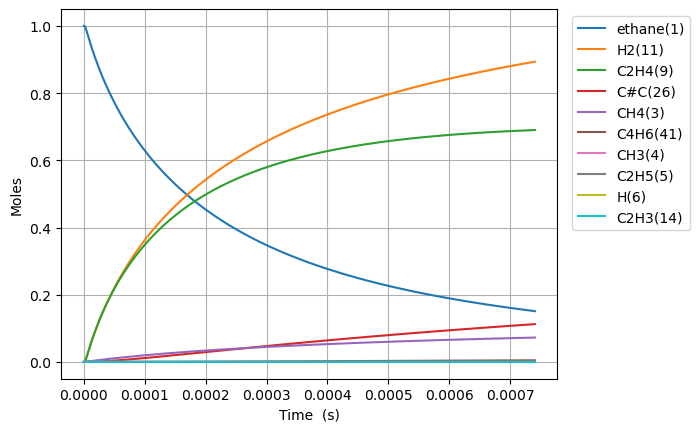

Source data for this figure (header and first rows):
Time (s), Volume (m^3), Ar, He, Ne, N2, ethane(1), CH3(4), C2H5(5), CH4(3), H(6), C2H4(9), H2(11), C3H7(16), C2H3(14), C#C(26), C2H2(30), C4H7(28), C4H7(40), C4H7(32), C4H7(44), C4H6(41), C4H6(88), C4H6(42)
0.0, 0.1122, 0.0, 0.0, 0.0, 0.0, 1.0, 0.0, 0.0, 0.0, 0.0, 0.0, 0.0, 0.0, 0.0, 0.0, 0.0, 0.0, 0.0, 0.0, 0.0, 0.0, 0.0, 0.0
7.389932868687925e-19, 0.1122, 0.0, 0.0, 0.0, 0.0, 1.0, 2.3450513804667925e-16, 1.9157543785173948e-18, 6.607286901725044e-29, 1.9157543784003063e-18, 5.214340619252176e-29, 7.765102725496035e-29, 1.4444108334356518e-56, 1.1475636998929231e-48, 7.663986781413135e-59, 6.735783120518613e-72, 2.016160162612218e-88, 3.7112889639744835e-96, 4.5626877154045626e-89, 1.7481504087685838e-98, 9.382636086940738e-99, 9.823402335740543e-110, 4.788585106133789e-104
2.0691812032326193e-18, 0.1122, 0.0, 0.0, 0.0, 0.0, 1, 6.566143865304877e-16, 5.364112260145425e-18, 3.9908012886408873e-28, 5.36411225943821e-18, 3.149461734173687e-28, 4.690122046139306e-28, 4.541458764192056e-55, 1.3623876289662116e-47, 1.7144031924083393e-57, 2.7795394697196994e-70, 1.5557595007391073e-86, 5.191927989760407e-94, 5.189728023393377e-87, 2.466086660894023e-96, 1.3125938441142106e-96, 2.4834829386076933e-107, 6.6990417210399675e-102
4.729557035960273e-18, 0.1122, 0.0, 0.0, 0.0, 0.0, 1, 1.5008328834972482e-15, 1.226082802458836e-17, 1.9213990310200825e-27, 1.2260828021183438e-17, 1.5163302522965913e-27, 2.258091872483798e-27, 1.0131744668319021e-53, 1.337600261902464e-46, 3.3873718285035733e-56, 1.0995579142602803e-68, 1.6955427705908058e-84, 1.1287765599070887e-91, 4.6982409562587057e-85, 5.338359021261345e-94, 2.853732528390876e-94, 1.0780884933950918e-104, 1.4564498487673795e-99
1.005030870141558e-17, 0.1122, 0.0, 0.0, 0.0, 0.0, 1, 3.1892698774273426e-15, 2.6054259558221758e-17, 8.391254365174674e-27, 2.6054259543351567e-17, 6.622212588703537e-27, 9.861680460445326e-27, 1.8975636426907135e-52, 1.1830922995836905e-45, 6.027647260042706e-55, 3.924242242134627e-67, 1.3870592037190938e-82, 1.849581153287535e-89, 3.560848393100744e-83, 8.733372886462693e-92, 4.676122259563961e-92, 3.5357506086138318e-102, 2.386536201401565e-97
2.0691812032326195e-17, 0.1122, 0.0, 0.0, 0.0, 0.0, 1, 6.5661438652738246e-15, 5.364112264447864e-17, 3.503183515280097e-26, 5.3641122582398515e-17, 2.7646433983554516e-26, 4.1170574642168245e-26, 3.277569289920409e-51, 9.944603909580517e-45, 1.0166508385694801e-53, 1.3259115097391369e-65, 9.98276497810927e-81, 2.6644739208370323e-87, 2.4759929818743835e-81, 1.2572911245039667e-89, 6.73656191904257e-90, 1.0191711024849297e-99, 3.43811402026209e-95
4.197481869414742e-17, 0.1122, 0.0, 0.0, 0.0, 0.0, 1, 1.331989184091196e-14, 1.0881484889295273e-16, 1.431164772048956e-25, 1.0881484863933518e-16, 1.129447037209495e-25, 1.6819523100411512e-25, 5.44573035526415e-50, 8.153187547195825e-44, 1.6698521412728175e-52, 4.359298721616712e-64, 6.766642007843511e-79, 3.6134661428445865e-85, 1.6509999885294843e-79, 1.7046623109843925e-87, 9.136493566373211e-88, 2.7651117599011767e-97, 4.662953913290341e-93
8.454083201778988e-17, 0.1122, 0.0, 0.0, 0.0, 0.0, 1, 2.6827387791968927e-14, 2.1916230169374227e-16, 5.784996832130415e-25, 2.191623006685796e-16, 4.565405514628687e-25, 6.7987201552442505e-25, 8.877914779596879e-49, 6.602663365036859e-43, 2.70690255898416e-51, 1.4139227521532707e-62, 4.45545943211737e-77, 4.758954288973671e-83, 1.0784176487083203e-77, 2.2450003043062374e-85, 1.2034403036499851e-85, 7.28509841089846e-95, 6.141936533689426e-91
1.6967285866507477e-16, 0.1122, 0.0, 0.0, 0.0, 0.0, 1, 5.384237969320563e-14, 4.398572085106866e-16, 2.3261217828178668e-24, 4.398572043885528e-16, 1.8357294838260822e-24, 2.733735470170007e-24, 1.4337855660490424e-47, 5.314399027631824e-42, 4.359384021258877e-50, 4.555106089052418e-61, 2.89207483005084e-75, 6.177202403693867e-81, 6.972433598884803e-76, 2.9145981978390668e-83, 1.5624989696040635e-83, 1.8918403098708112e-92, 7.97441652192152e-89
3.399369119596446e-16, 0.1122, 0.0, 0.0, 0.0, 0.0, 1, 1.0787236349217014e-13, 8.812470270060363e-16, 9.328788732163314e-24, 8.812470104744364e-16, 7.362096326556871e-24, 1.09635019092354e-23, 2.304768286220539e-46, 4.2644723483837994e-41, 6.99777969877814e-49, 1.4625269466267953e-59, 1.8640156774782476e-73, 7.958960166662628e-79, 4.485073175404452e-74, 3.7571330070613263e-81, 2.0142525696468167e-81, 4.877758774049556e-90, 1.0279924171253104e-86
6.804650185487842e-16, 0.1122, 0.0, 0.0, 0.0, 0.0, 1, 2.1593233107606354e-13, 1.7640266834425803e-15, 3.7363813629650685e-23, 1.7640266172299536e-15, 2.94867861679308e-23, 4.3911192805298155e-23, 3.69622054553077e-45, 3.4167702016472687e-40, 1.1214703136812064e-47, 4.687825520600994e-58, 1.1971723732378011e-71, 1.0212840284542978e-76, 2.877732516121557e-72, 4.826115048791292e-79, 2.5873974599469104e-79, 1.2531548922494034e-87, 1.3204828008318326e-84
1.3615212317270633e-15, 0.1122, 0.0, 0.0, 0.0, 0.0, 1, 4.320522661877078e-13, 3.529586074099043e-15, 1.4955262740583761e-22, 3.5295858090759893e-15, 1.1802399242548724e-22, 1.7575920585983205e-22, 5.920833871218504e-44, 2.7354983682401362e-39, 1.7958166338021495e-46, 1.5012757274155084e-56, 7.675346418827265e-70, 1.3067945661753058e-74, 1.8440762499255346e-70, 6.1882945126676614e-77, 3.317725908404822e-77, 3.2137602449452166e-85, 1.6931574246472983e-82
2.7236336580836216e-15, 0.1122, 0.0, 0.0, 0.0, 0.0, 1, 8.642921361864264e-13, 7.060705166545445e-15, 5.984053107712708e-22, 7.0607041061080875e-15, 4.722497268491063e-22, 7.032657505439788e-22, 9.478839246736324e-43, 2.1892375342094584e-38, 2.87448562043183e-45, 4.80552231465509e-55, 4.916488596604241e-68, 1.6671321133269345e-72, 1.180944430962063e-68, 7.927915941371136e-75, 4.2504077529035406e-75, 8.23439616555365e-83, 2.169011720115063e-80
5.447858510796739e-15, 0.1122, 0.0, 0.0, 0.0, 0.0, 1, 1.7287718752855837e-12, 1.412294459597198e-14, 2.394010899860059e-21, 1.4122940353532571e-14, 1.8893066082045276e-21, 2.81352086241618e-21, 1.517053754482492e-41, 1.7517345966705853e-37, 4.600143207272977e-44, 1.5377189672912272e-53, 3.1478697400629913e-66, 2.117050944112025e-70, 7.560274772675269e-67, 1.0151992127818883e-72, 5.442818542090875e-73, 2.1088667384979202e-80, 2.777180459736684e-78
1.0896308216222974e-14, 0.1122, 0.0, 0.0, 0.0, 0.0, 1, 3.457731349890778e-12, 2.8247428432958547e-14, 9.576822960314795e-21, 2.8247411461824107e-14, 7.557843019941086e-21, 1.1254998761805372e-20, 2.427634209327664e-40, 1.4015398590861976e-36, 7.361075080467674e-43, 4.9188418130442286e-52, 2.014998292708215e-64, 2.6659109869545444e-68, 4.839130349461391e-65, 1.2996890882829489e-70, 6.9680715678666125e-71, 5.399517961250231e-78, 3.5546001073207043e-76
2.179320762707544e-14, 0.1122, 0.0, 0.0, 0.0, 0.0, 1, 6.915650284728687e-12, 5.649641601945431e-14, 3.830885055309669e-20, 5.649634813218873e-14, 3.023261443145636e-20, 4.502182194820289e-20, 3.884482325838392e-39, 1.1213157065087196e-35, 1.177863015339863e-41, 1.5725935267431434e-50, 1.2896449219084615e-62, 3.304209241562453e-66, 3.0970169124097916e-63, 1.6636618019013272e-68, 8.919459960803239e-69, 1.382243620413794e-75, 4.547917575932139e-74
4.358700644878037e-14, 0.1122, 0.0, 0.0, 0.0, 0.0, 1, 1.3831488096914583e-11, 1.1299447084244541e-13, 1.532385191682604e-19, 1.1299419928813463e-13, 1.2093301554209695e-19, 1.800909113519025e-19, 6.215350623263841e-38, 8.97122803367586e-35, 1.8847282610195646e-40, 5.022740938339968e-49, 8.253139959686983e-61, 3.976676083575594e-64, 1.981821363752458e-61, 2.1293344891927425e-66, 1.1416105556720971e-66, 3.537863039703444e-73, 5.815459727004101e-72
8.717460409219025e-14, 0.1122, 0.0, 0.0, 0.0, 0.0, 1, 2.7663163491326696e-11, 2.2599089908769844e-13, 6.129603064538695e-19, 2.2598981286161654e-13, 4.837377623961813e-19, 7.203706501280738e-19, 9.944591549486257e-37, 7.1778507384461234e-34, 3.01592199283856e-39, 1.6011325202728368e-47, 5.281203958836515e-59, 4.546483778306683e-62, 1.2679456639080186e-59, 2.725124462596492e-64, 1.46103954767445e-64, 9.053341134967439e-71, 7.42870881259719e-70
1.7434979937901e-13, 0.1122, 0.0, 0.0, 0.0, 0.0, 1, 5.532651336031221e-11, 4.5198502996946815e-13, 2.451853651941267e-18, 4.5198068506072844e-13, 1.934967126475783e-18, 2.881494670344409e-18, 1.5911010616450375e-35, 5.743567685822807e-33, 4.826524848876226e-38, 5.084656141208138e-46, 4.4651028590750885e-57, 6.326022866514836e-60, 8.109456130423362e-58, 4.578260583585499e-62, 2.4658384095125873e-62, 3.0515411824995602e-68, 1.2490917384440013e-67
3.487001899526495e-13, 0.1122, 0.0, 0.0, 0.0, 0.0, 1, 1.1065320941892832e-10, 9.039783892515055e-13, 9.807439192141174e-18, 9.03961009713846e-13, 7.739938070543512e-18, 1.1525987304187063e-17, 2.545619566252753e-34, 4.596872612754453e-32, 7.725725045741465e-37, 1.6027062727452936e-44, 2.8686586772020145e-55, 6.020740610445565e-58, 5.182957454357498e-56, 5.893042655429846e-60, 3.1742995647921806e-60, 7.856118803130541e-66, 1.5960408441665832e-65
6.974009710999284e-13, 0.1122, 0.0, 0.0, 0.0, 0.0, 1, 2.2130658681874065e-10, 1.8079854975171308e-12, 3.922980379392397e-17, 1.807915980410053e-12, 3.0960190692912165e-17, 4.610384233462858e-17, 4.072508831329306e-33, 3.680711256832198e-31, 1.2371614036064817e-35, 4.979522208225795e-43, 1.8374961384910828e-53, 5.070552760302628e-56, 3.308035977552247e-54, 7.549365839075611e-58, 4.066696762872037e-58, 2.0090948460321872e-63, 2.0148830587375808e-63
1e-12, 0.1122, 0.0, 0.0, 0.0, 0.0, 1, 3.1733044867696744e-10, 2.592509155700163e-12, 9.029468060549925e-17, 2.5923491530764275e-12, 7.126202285542437e-17, 1.0611599442027756e-16, 3.0571332553961756e-32, 1.4882284041528e-30, 9.303627352490247e-35, 6.816416019741151e-42, 5.21866838152254e-52, 1.7032669935193056e-54, 9.32369124143172e-53, 4.244925240793425e-56, 2.286914639613034e-56, 2.2397016534267657e-61, 1.1012718673341312e-61
1.3948025333944865e-12, 0.1122, 0.0, 0.0, 0.0, 0.0, 1, 4.426132827486838e-10, 3.61608126987524e-12, 1.5691929207887245e-16, 3.615803210325341e-12, 1.2384403376284753e-16, 1.8441416267280576e-16, 6.51444862606911e-32, 2.949703455634563e-30, 1.9827987604853628e-34, 1.5060148737727456e-41, 1.1787753193653101e-51, 3.8593725689582466e-54, 2.1056758717427893e-52, 9.684804402108102e-56, 5.217605708762943e-56, 5.135639332591165e-61, 2.511818739775395e-61
2.0922040956890443e-12, 0.1122, 0.0, 0.0, 0.0, 0.0, 1, 6.639199198089375e-10, 5.424258595081034e-12, 3.3345352465742027e-16, 5.423667731726088e-12, 2.6317330947596265e-16, 3.918782246202034e-16, 2.483356742465311e-31, 8.444100766166934e-30, 7.304784819701923e-34, 6.723815735372649e-41, 5.85593019487331e-51, 1.9850845052909507e-53, 1.1720656723062628e-51, 5.750307569859218e-55, 3.0935643994355653e-55, 3.5428125748160585e-60, 1.475381054168687e-60
2.789605657983602e-12, 0.1122, 0.0, 0.0, 0.0, 0.0, 1, 8.852264979994937e-10, 7.232517470155529e-12, 5.68832486741762e-16, 7.231509547574689e-12, 4.489501125737221e-16, 6.684951596220652e-16, 6.681042010085298e-31, 1.78338404463149e-29, 1.8544755928102198e-33, 1.96478802568351e-40, 2.4793838488287954e-50, 8.470786667011785e-53, 4.414677734940294e-51, 2.5961146951658104e-54, 1.3982506668159227e-54, 1.722539544222502e-59, 6.63536913543145e-60
4.184408782572718e-12, 0.1122, 0.0, 0.0, 0.0, 0.0, 1, 1.3278395162169877e-09, 1.0849226603613244e-11, 1.177695343156035e-15, 1.0847139899919179e-11, 9.295197195089341e-16, 1.384023894961858e-15, 2.701885638540164e-30, 4.88484038499513e-29, 6.499197140319776e-33, 8.321939187773015e-40, 2.2394928192689955e-49, 7.833701650365055e-52, 3.2051604821055177e-50, 2.687720950841379e-53, 1.4515755924307845e-53, 2.0161836154373534e-58, 6.8263589077405245e-59
5.579211907161834e-12, 0.1122, 0.0, 0.0, 0.0, 0.0, 1, 1.7704523179495045e-09, 1.4466235600279388e-11, 2.0029511359104233e-15, 1.4462686780455106e-11, 1.5809108506172674e-15, 2.3538451948017457e-15, 7.317728076242647e-30, 1.0247041266872318e-28, 1.6270566072166991e-32, 2.364925416997279e-39, 8.84879709320932e-49, 3.1517562516596397e-51, 1.1767045530228164e-49, 1.2042049204534073e-52, 6.50870913549907e-53, 1.0048599329514163e-57, 3.033649680927707e-58
6.9740150317509495e-12, 0.1122, 0.0, 0.0, 0.0, 0.0, 1, 2.213064887733775e-09, 1.8083565859046793e-11, 3.060056404620114e-15, 1.8078144246707153e-11, 2.4153390432151116e-15, 3.596117010724352e-15, 1.6436823839657868e-29, 1.870362360040912e-28, 3.458779894779885e-32, 5.601773484373564e-39, 2.7956716576753153e-48, 1.0061436226632997e-50, 3.497761762756955e-49, 4.206320824796274e-52, 2.274867234887483e-52, 3.8689513882559033e-57, 1.050835229753304e-57
9.763621280929182e-12, 0.1122, 0.0, 0.0, 0.0, 0.0, 1, 3.0982893168875765e-09, 2.5319210207816084e-11, 5.8843781367952e-15, 2.5308785454009783e-11, 4.6448988035511414e-15, 6.915086638303084e-15, 6.370822926630296e-29, 4.970455781853858e-28, 1.2748888583456555e-31, 2.653840405620078e-38, 2.324536051230053e-47, 8.707780410354152e-50, 2.873158675954968e-48, 5.583052386475259e-51, 3.0208434005452174e-51, 8.300456084470849e-56, 1.317293674180009e-56
1e-11, 0.1122, 0.0, 0.0, 0.0, 0.0, 1, 3.1732992205326936e-09, 2.593238615583021e-11, 6.166945838564898e-15, 2.5921460893674766e-11, 4.867978109470579e-15, 7.247136267911373e-15, 7.155910858936158e-29, 5.360409806908168e-28, 1.4311036697112886e-31, 3.0907434957310054e-38, 3.020904812255827e-47, 1.139323980486313e-49, 3.744453928241761e-48, 8.573988371929983e-51, 4.639061421897693e-51, 1.6424701922935596e-55, 1.9456771514482149e-56
1.5342833779285646e-11, 0.1122, 0.0, 0.0, 0.0, 0.0, 1, 4.868735350914113e-09, 3.979440939231821e-11, 1.4356090052935815e-14, 3.9768980429116623e-11, 1.1333655469810645e-14, 1.6870092044140845e-14, 4.092625074865791e-28, 1.9478219565471628e-27, 8.191545698814334e-31, 2.378032038672915e-37, 4.0560178205368964e-46, 1.5681040695267543e-48, 5.083809998773351e-47, 1.8259309500999634e-49, 9.878949687152387e-50, 5.106837968773814e-54, 3.8055765513499725e-55
2.092204627764211e-11, 0.1122, 0.0, 0.0, 0.0, 0.0, 1, 6.639177615992096e-09, 5.427482599789904e-11, 2.659512435905711e-14, 5.4227725276896346e-11, 2.0998552468438326e-14, 3.1251350790269315e-14, 1.349563943741263e-27, 4.887010878830707e-27, 2.6924248927320473e-30, 8.993419718495815e-37, 2.2207024776940567e-45, 8.646145311560822e-48, 2.6429525314775988e-46, 1.2025088455469488e-48, 6.508644232396249e-49, 3.952557561655014e-53, 2.3976331928452443e-54
3.2080471274355034e-11, 0.1122, 0.0, 0.0, 0.0, 0.0, 1, 1.0180050842689157e-08, 8.325129892915733e-11, 6.237171520269341e-14, 8.314087368396101e-11, 4.925958418357474e-14, 7.328634918043001e-14, 7.698621336865938e-27, 1.8195194093908465e-26, 1.577963248105492e-29, 6.491098783512577e-36, 3.3710389425767004e-44, 1.3295181938563082e-46, 3.8858761161099394e-45, 3.0765311194817153e-47, 1.6658702203952956e-47, 1.6799342568347685e-51, 5.145253633740072e-53
5.439732126778089e-11, 0.1122, 0.0, 0.0, 0.0, 0.0, 1, 1.7261752082871268e-08, 1.412667522447676e-10, 1.7911797797116593e-13, 1.409498557330131e-10, 1.415414773521483e-13, 2.1043074424402233e-13, 6.730884401680921e-26, 9.555081691741729e-26, 1.488264473722211e-28, 7.405875051682297e-35, 9.815391044799168e-43, 3.9072980242946714e-45, 1.0542238731675655e-43, 1.735372768071684e-45, 9.40334416149261e-46, 1.7464100522256428e-49, 2.1398161522560814e-51
7.671417126120674e-11, 0.1122, 0.0, 0.0, 0.0, 0.0, 1, 2.4343393039351296e-08, 1.9936548128178631e-10, 3.5612059356398245e-13, 1.987358178490323e-10, 2.8154940300038775e-13, 4.1832082259606713e-13, 2.4744312968753384e-25, 2.715256941381611e-25, 5.582568574504813e-28, 2.9561852391691986e-34, 6.311924677685417e-42, 2.5170365132031726e-44, 6.096385510399673e-43, 1.3207535301898243e-44, 7.162052702802017e-45, 1.520649567603509e-48, 1.4943233346013773e-50
9.903102125463259e-11, 0.1122, 0.0, 0.0, 0.0, 0.0, 1, 3.1424973712220077e-08, 2.5754739317356337e-10, 5.933787640408238e-13, 2.5649885204458506e-10, 4.693482390595041e-13, 6.969294215297875e-13, 6.510600235429618e-25, 5.928760604990796e-25, 1.4918886498683938e-27, 8.20372982814189e-34, 2.63823687546845e-41, 1.0532077504638994e-43, 2.3305285898334266e-42, 6.257662007041825e-44, 3.395450698539515e-44, 7.973911407438024e-48, 6.617388369520535e-50
9.999999999999999e-11, 0.1122, 0.0, 0.0, 0.0, 0.0, 1, 3.1732448588049864e-08, 2.600754846739177e-10, 6.050452199084334e-13, 2.5900635689867374e-10, 4.785863955786434e-13, 7.10627673247987e-13, 6.767601549817271e-25, 6.1133318785350505e-25, 1.5522280380203815e-27, 8.548887587753836e-34, 2.8140860752880596e-41, 1.1234805513288017e-43, 2.472834344031798e-42, 6.732083034263498e-44, 3.65302233358224e-44, 8.641764200459617e-48, 7.084950285552257e-50
1.2134787124805846e-10, 0.1122, 0.0, 0.0, 0.0, 0.0, 1, 3.8506494101335924e-08, 3.158123924581845e-10, 8.908919003253065e-13, 3.1423905313452e-10, 7.050051418667396e-13, 1.0462288535393918e-12, 1.4155880679512026e-24, 1.113075484683263e-24, 3.299691416453794e-27, 1.8630191836900963e-33, 8.561239777215483e-41, 3.4206608129866843e-43, 7.035066980254637e-42, 2.2675343690721165e-43, 1.2309902307700778e-43, 3.1540646626307713e-47, 2.2561605070306477e-49
1.6598157123491016e-10, 0.1122, 0.0, 0.0, 0.0, 0.0, 1, 5.266935402743243e-08, 4.325913007940254e-10, 1.6666812375342961e-12, 4.2965130636186497e-10, 1.320141986462699e-12, 1.9567985837849658e-12, 4.721225331464522e-24, 2.9793247755513284e-24, 1.1447229600824723e-26, 6.693483807411179e-33, 5.712054811256423e-40, 2.2856416559060234e-42, 4.16452885555681e-41, 1.8777194972909347e-42, 1.0202011391996524e-42, 3.0826540716791895e-46, 1.6547814056333997e-48
2.1061527122176186e-10, 0.1122, 0.0, 0.0, 0.0, 0.0, 1, 6.68319728157557e-08, 5.497014449988159e-10, 2.683484630223547e-12, 5.449733343820722e-10, 2.1274977766914393e-12, 3.149810769973049e-12, 1.1841227323507323e-23, 6.396670719426848e-24, 2.9850458813563416e-26, 1.783102839548127e-32, 2.2982496994111736e-39, 9.201959547891763e-42, 1.5293189136223131e-40, 8.639656606220759e-42, 4.6963161329189324e-42, 1.569288161430244e-45, 7.040430023112727e-48
2.552489712086136e-10, 0.1122, 0.0, 0.0, 0.0, 0.0, 1, 8.099435046423072e-08, 6.671420266555109e-10, 3.9412979842743186e-12, 6.602059310294562e-10, 3.127637632399047e-12, 4.625036453332456e-12, 2.5018559224925792e-23, 1.2002595717455773e-23, 6.575092503932498e-26, 3.986867593767336e-32, 7.228079172250786e-39, 2.8957686379408144e-41, 4.439819795574675e-40, 3.0526547899197646e-41, 1.6600574079497837e-41, 6.049626423083344e-45, 2.3268159103451306e-47
3.44516371182317e-10, 0.1122, 0.0, 0.0, 0.0, 0.0, 1, 1.0931838233309873e-07, 9.030114230512409e-10, 7.179939104393229e-12, 8.904058921093137e-10, 5.708458310177409e-12, 8.42125422907705e-12, 8.261211364042778e-23, 3.305055692299064e-23, 2.433276125155666e-25, 1.5090261485758342e-31, 5.444150935701765e-38, 2.183956667073303e-40, 2.7865785718366265e-39, 3.5383495513886985e-40, 1.926663574006143e-40, 9.815328844111508e-44, 2.1364248308828163e-46
4.337837711560204e-10, 0.1122, 0.0, 0.0, 0.0, 0.0, 1, 1.3764144961745342e-07, 1.140193373008222e-09, 1.1382573397128066e-11, 1.1202572715983593e-09, 9.06695505537456e-12, 1.3343719062057934e-11, 2.053080806361286e-22, 7.299916854558825e-23, 6.676805335376443e-25, 4.194304931526924e-31, 2.3485888330912416e-37, 9.426186772191746e-40, 1.0735063453081007e-38, 1.876150524828651e-39, 1.0222074234902922e-39, 5.952568199026565e-43, 1.0298175129458042e-45
5.230511711297238e-10, 0.1122, 0.0, 0.0, 0.0, 0.0, 1, 1.6596355230081732e-07, 1.3786818484066055e-09, 1.6549169870764625e-11, 1.3497660628809892e-09, 1.3207430870935417e-11, 1.9390738699002362e-11, 4.28095622561028e-22, 1.4011770728126696e-22, 1.5220056755775748e-24, 9.642079242107078e-31, 7.628577180539906e-37, 3.062708394934478e-39, 3.183559119442559e-38, 7.077629634368941e-39, 3.858022900703286e-39, 2.4627245932134407e-42, 3.658651238015391e-45
6.123185711034272e-10, 0.1122, 0.0, 0.0, 0.0, 0.0, 1, 1.9428469036673915e-07, 1.6184708758835728e-09, 2.2679697546600072e-11, 1.578938204607428e-09, 1.8134165338386073e-11, 2.6560652204323956e-11, 7.931999478437457e-22, 2.4415944942989934e-22, 3.0629027565363122e-24, 1.9521731777217672e-30, 2.074916107521405e-36, 8.332177769931272e-39, 8.030366074946594e-38, 2.177943777276708e-38, 1.187678499881285e-38, 8.148860506918557e-42, 1.0783433440689005e-44
7.015859710771307e-10, 0.1122, 0.0, 0.0, 0.0, 0.0, 1, 2.226048637987696e-07, 1.8595545271373915e-09, 2.9774125414010644e-11, 1.807779590339071e-09, 2.38514212364881e-11, 3.4851826930598205e-11, 1.3496511012527611e-21, 3.9635686727377577e-22, 5.632256724746358e-24, 3.606328162411573e-30, 4.9672617629355603e-36, 1.9950364511661606e-38, 1.799729095257651e-37, 5.811506018739164e-38, 3.1702822984955636e-38, 2.3106388175408153e-41, 2.7839578249955496e-44
8.801207710245375e-10, 0.1122, 0.0, 0.0, 0.0, 0.0, 1, 2.792423166953729e-07, 2.3455822038691344e-09, 4.685455759355112e-11, 2.2644934518987536e-09, 3.7674465171856643e-11, 5.479156236490982e-11, 3.2617266310250944e-21, 8.970465059444405e-22, 1.5715131512292503e-23, 1.0128692719442232e-29, 2.191052783641876e-35, 8.802488995302338e-38, 7.050213496596145e-37, 3.162959062482927e-37, 1.7267598363362996e-37, 1.4080133712024784e-40, 1.4419446160181215e-43
9.999999999999999e-10, 0.1122, 0.0, 0.0, 0.0, 0.0, 1, 3.172700154628228e-07, 2.6748005462206218e-09, 6.04868274136725e-11, 2.570452997320966e-09, 4.8756941051910844e-11, 7.068730180245564e-11, 5.353560628684852e-21, 1.4288327521694119e-21, 2.8196769525562487e-23, 1.823116329240944e-29, 5.089380078475508e-35, 2.0449144592625096e-37, 1.529710936127772e-36, 8.276589529269654e-37, 4.52049782533687e-37, 3.905995542920954e-40, 3.694897136873969e-43
1.0586555709719443e-09, 0.1122, 0.0, 0.0, 0.0, 0.0, 1, 3.358759108591243e-07, 2.8367183724841835e-09, 6.7790218008945e-11, 2.719953875543506e-09, 5.471030657827678e-11, 7.919744605353481e-11, 6.677041508844947e-21, 1.7610921435007964e-21, 3.664496195378114e-23, 2.372428242669419e-29, 7.374530888356868e-35, 2.963237461860719e-37, 2.155384916645844e-36, 1.2560569272027264e-36, 6.861501825817981e-37, 6.0537260813410775e-40, 5.567483742577585e-43
1.2371903709193512e-09, 0.1122, 0.0, 0.0, 0.0, 0.0, 1, 3.9250564615864503e-07, 3.3329172792576947e-09, 9.258085817248314e-11, 3.17420633687145e-09, 7.49923876673934e-11, 1.080574297913153e-10, 1.2194366227404177e-20, 3.130563060008372e-21, 7.539563719007412e-23, 4.8970685142437556e-29, 2.062176149399306e-34, 8.287323428489865e-37, 5.572285993902901e-36, 4.030078240775719e-36, 2.2027495618091004e-36, 2.064302655852237e-39, 1.7572856713271118e-42
1.4157251708667581e-09, 0.1122, 0.0, 0.0, 0.0, 0.0, 1, 4.491315224626964e-07, 3.834133911464912e-09, 1.2122622956691962e-10, 3.6272955705449147e-09, 9.855385056784222e-11, 1.4135990627290725e-10, 2.0488155013106213e-20, 5.170364321743429e-21, 1.414153240029642e-22, 9.207870611806848e-29, 5.041345769246624e-34, 2.0261807436955578e-36, 1.2755462292807371e-35, 1.1103930771554813e-35, 6.072312200286002e-36, 5.97534905895929e-39, 4.7952950395901015e-42
1.7727947707615717e-09, 0.1122, 0.0, 0.0, 0.0, 0.0, 1, 5.623716975601065e-07, 4.851443894878571e-09, 1.9008017175630168e-10, 4.530159700174411e-09, 1.5564603898002144e-10, 2.2124805052124242e-10, 4.8423998110352416e-20, 1.2034265655391045e-20, 4.08457569721807e-22, 2.668996406289785e-28, 2.3141748678231992e-33, 9.302419897400759e-36, 5.214884975439713e-35, 6.480483089221681e-35, 3.548421014187098e-35, 3.8201034648340574e-38, 2.7784601891350293e-41
2.1298643706563853e-09, 0.1122, 0.0, 0.0, 0.0, 0.0, 1, 6.755964351040793e-07, 5.8883025489752275e-09, 2.7435005552381034e-10, 5.428889814406724e-09, 2.262462246860392e-10, 3.187775643436718e-10, 9.714192451416934e-20, 2.412712532177523e-20, 9.770166957416132e-22, 6.399381638621876e-28, 7.964679709360884e-33, 3.201917520430383e-35, 1.6519200158880308e-34, 2.661136384585984e-34, 1.4586337607858826e-34, 1.66129155355477e-37, 1.1416919009457122e-40
2.486933970551199e-09, 0.1122, 0.0, 0.0, 0.0, 0.0, 1, 7.888057340493286e-07, 6.9443752027237234e-09, 3.7403389103845403e-10, 6.323818360862624e-09, 3.1060928420772604e-10, 4.338707598626617e-10, 1.7413654480669966e-19, 4.358597275705872e-20, 2.048917494216683e-21, 1.3443247387480225e-27, 2.2586072398825115e-32, 9.080541395270429e-35, 4.3941210736253336e-34, 8.699099435909316e-34, 4.772685438851684e-34, 5.65949688773689e-37, 3.744883997910768e-40
2.844003570446013e-09, 0.1122, 0.0, 0.0, 0.0, 0.0, 1, 9.019995933524717e-07, 8.019337918866736e-09, 4.891296877687287e-10, 7.21526705366845e-09, 4.0898576626693997e-10, 5.664563553864727e-10, 2.8759065825062555e-19, 7.290835021353871e-20, 3.900759513839827e-21, 2.562657190941477e-27, 5.577968941102566e-32, 2.242689531356282e-34, 1.0308061695503002e-33, 2.426430048081011e-33, 1.3324379195272733e-33, 1.6301941289928476e-36, 1.0491972410050402e-39
3.2010731703408268e-09, 0.1122, 0.0, 0.0, 0.0, 0.0, 1, 1.0151780119719582e-06, 9.112877142185044e-09, 6.196354545898663e-10, 8.103547225148984e-09, 5.216220316132751e-10, 7.164692634688526e-10, 4.462654655244799e-19, 1.1494982443788348e-19, 6.89578481157358e-21, 4.534871793964465e-27, 1.2406434710840634e-31, 4.9883566975322515e-34, 2.196012906760011e-33, 6.01238164081327e-33, 3.304519768787837e-33, 4.146917138500959e-36, 2.612278190529814e-39
3.5581427702356406e-09, 0.1122, 0.0, 0.0, 0.0, 0.0, 1, 1.1283409888680035e-06, 1.0224689367774995e-08, 7.655491998712077e-10, 8.988960157497017e-09, 6.487603854718267e-10, 8.838503916170056e-10, 6.594224773401851e-19, 1.7292149512560021e-19, 1.1495310999945354e-20, 7.56582607565782e-27, 2.5403678825382252e-31, 1.0214598760540401e-33, 4.3339930149015256e-33, 1.3576036438161166e-32, 7.46817572802327e-33, 9.572788796798091e-36, 5.927364621957017e-39
4.272281970025268e-09, 0.1122, 0.0, 0.0, 0.0, 0.0, 1, 1.3546206133390555e-06, 1.2501967228818646e-08, 1.1035926571014447e-09, 1.0752341011389465e-08, 9.474930389272957e-10, 1.2705098209622969e-09, 1.2884197469356563e-18, 3.512632714629919e-19, 2.790899482122984e-20, 1.8391419082931272e-26, 8.817488614316704e-31, 3.5456140635126514e-33, 1.4164235230011474e-32, 5.624736755778462e-32, 3.099926818103468e-32, 4.1129823825332763e-35, 2.480102706090558e-38
4.915007249835933e-09, 0.1122, 0.0, 0.0, 0.0, 0.0, 1, 1.5582194542714745e-06, 1.4611160925215207e-08, 1.4605070667657395e-09, 1.2332405571460343e-08, 1.268301789369767e-09, 1.6774259360253115e-09, 2.1420915521309915e-18, 6.056587183083841e-19, 5.520123813995645e-20, 3.640590869299467e-26, 2.2902780527189058e-30, 9.209776790891649e-33, 3.527272744933504e-32, 1.6723963601617546e-31, 9.231843786273506e-32, 1.2534410342080643e-34, 7.432269182677919e-38
5.557732529646598e-09, 0.1122, 0.0, 0.0, 0.0, 0.0, 1, 1.7617682479228482e-06, 1.6775265514948556e-08, 1.867312336308579e-09, 1.390743934438866e-08, 1.6396934999997308e-09, 2.1399504221266955e-09, 3.333832318197669e-18, 9.775957871992194e-19, 1.0053970249885192e-19, 6.634878939165878e-26, 5.292384972964941e-30, 2.128253816443478e-32, 7.877406055742381e-32, 4.3537250523408815e-31, 2.407175955551776e-31, 3.3284219474499346e-34, 1.948576222692843e-37
... 670 more rows
